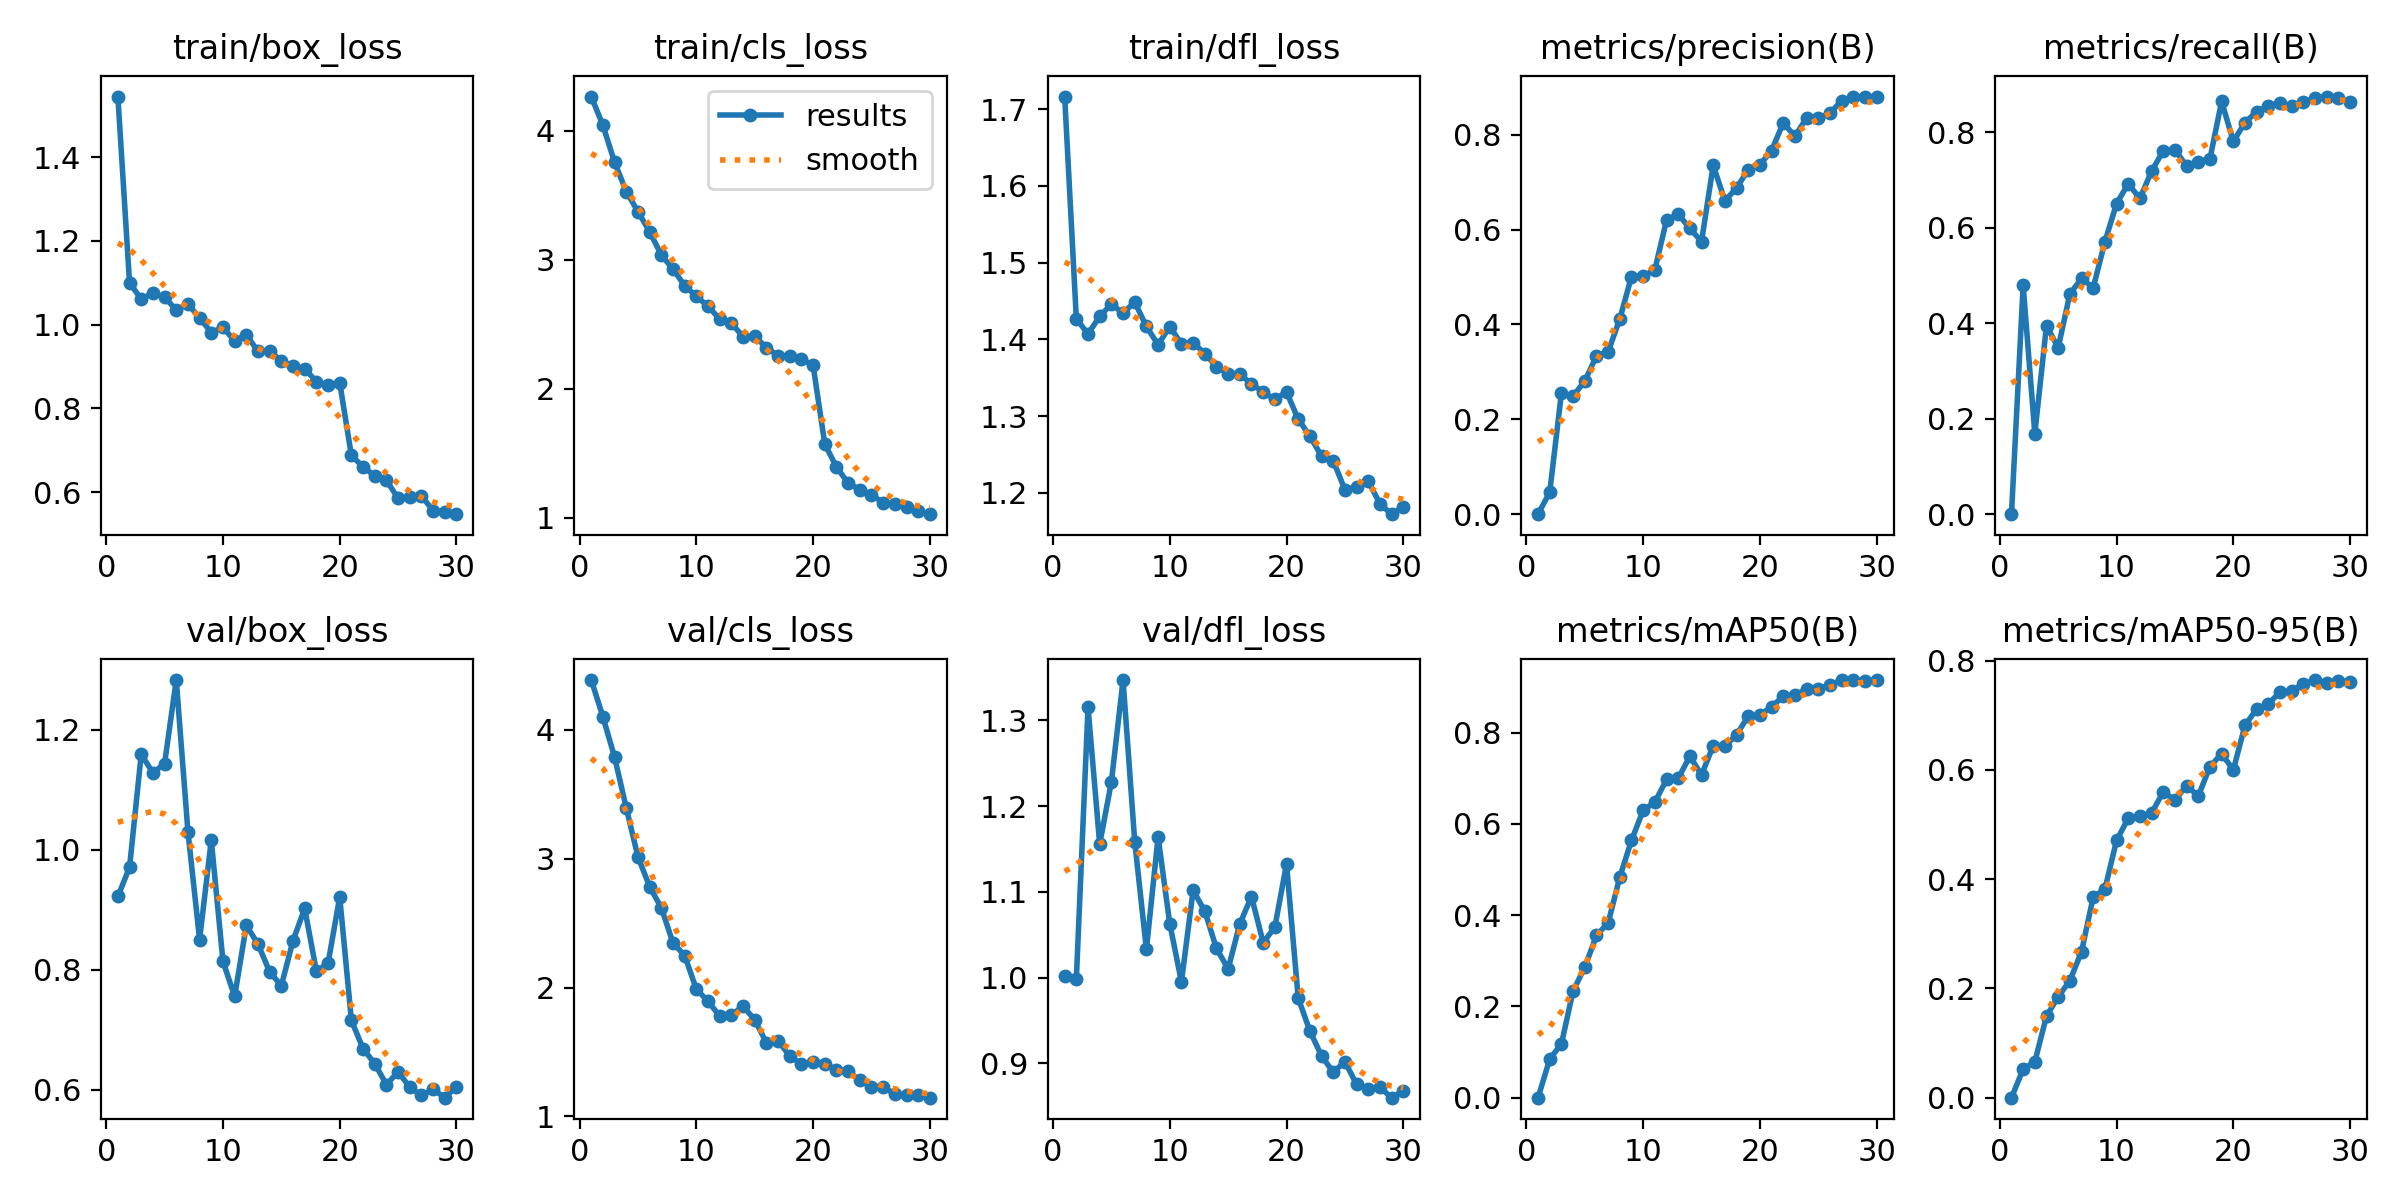

Values plotted in this chart, from the file beside it:
epoch, time, train/box_loss, train/cls_loss, train/dfl_loss, metrics/precision(B), metrics/recall(B), metrics/mAP50(B), metrics/mAP50-95(B), val/box_loss, val/cls_loss, val/dfl_loss, lr/pg0, lr/pg1, lr/pg2
1, 28.83, 1.545, 4.264, 1.716, 0, 0, 0, 0, 0.9223, 4.387, 1.002, 9.393e-05, 9.393e-05, 9.393e-05
2, 56.03, 1.1, 4.04, 1.427, 0.04638, 0.4793, 0.08486, 0.0524, 0.9709, 4.101, 0.9986, 0.0001846, 0.0001846, 0.0001846
3, 83.17, 1.061, 3.754, 1.407, 0.2557, 0.169, 0.1178, 0.06561, 1.159, 3.786, 1.315, 0.0002689, 0.0002689, 0.0002689
4, 109.7, 1.075, 3.528, 1.43, 0.2492, 0.3953, 0.2341, 0.1494, 1.128, 3.393, 1.156, 0.000273, 0.000273, 0.000273
5, 136.9, 1.066, 3.373, 1.446, 0.2804, 0.3485, 0.2854, 0.1845, 1.143, 3.013, 1.228, 0.000263, 0.000263, 0.000263
6, 163, 1.035, 3.216, 1.434, 0.3336, 0.4615, 0.3559, 0.2142, 1.283, 2.783, 1.347, 0.000253, 0.000253, 0.000253
7, 190.8, 1.049, 3.037, 1.449, 0.3423, 0.494, 0.3828, 0.2672, 1.03, 2.618, 1.159, 0.000243, 0.000243, 0.000243
8, 221.5, 1.016, 2.926, 1.417, 0.4115, 0.4745, 0.4837, 0.3674, 0.8505, 2.346, 1.033, 0.000233, 0.000233, 0.000233
9, 1526, 0.9811, 2.799, 1.393, 0.5007, 0.5708, 0.5639, 0.3816, 1.016, 2.248, 1.164, 0.000223, 0.000223, 0.000223
10, 1553, 0.9936, 2.715, 1.417, 0.5017, 0.6509, 0.6302, 0.4709, 0.8144, 1.987, 1.063, 0.000213, 0.000213, 0.000213
11, 1580, 0.9612, 2.641, 1.394, 0.515, 0.6926, 0.6474, 0.5113, 0.7557, 1.893, 0.9949, 0.000203, 0.000203, 0.000203
12, 1607, 0.9757, 2.539, 1.396, 0.6196, 0.6617, 0.6975, 0.5155, 0.8739, 1.778, 1.102, 0.000193, 0.000193, 0.000193
13, 1634, 0.9364, 2.508, 1.381, 0.6324, 0.7189, 0.6998, 0.521, 0.8433, 1.787, 1.078, 0.000183, 0.000183, 0.000183
14, 1660, 0.9376, 2.403, 1.364, 0.6022, 0.7616, 0.7484, 0.5596, 0.7965, 1.854, 1.034, 0.000173, 0.000173, 0.000173
15, 1687, 0.9124, 2.405, 1.355, 0.5746, 0.7643, 0.7076, 0.5449, 0.7736, 1.75, 1.01, 0.000163, 0.000163, 0.000163
16, 1714, 0.9011, 2.319, 1.355, 0.7355, 0.7296, 0.7715, 0.5711, 0.8486, 1.571, 1.063, 0.000153, 0.000153, 0.000153
17, 1742, 0.8946, 2.257, 1.342, 0.6604, 0.7392, 0.7703, 0.5521, 0.9023, 1.588, 1.095, 0.000143, 0.000143, 0.000143
18, 1768, 0.864, 2.254, 1.331, 0.6875, 0.745, 0.7956, 0.6061, 0.7981, 1.466, 1.041, 0.000133, 0.000133, 0.000133
19, 1796, 0.8548, 2.231, 1.322, 0.7261, 0.8652, 0.8365, 0.6296, 0.8106, 1.405, 1.059, 0.000123, 0.000123, 0.000123
20, 1822, 0.8615, 2.181, 1.331, 0.7367, 0.7814, 0.8388, 0.5999, 0.9216, 1.425, 1.132, 0.000113, 0.000113, 0.000113
21, 1848, 0.6875, 1.571, 1.296, 0.7666, 0.8208, 0.8572, 0.6816, 0.7158, 1.407, 0.9763, 0.000103, 0.000103, 0.000103
22, 1874, 0.6602, 1.394, 1.274, 0.825, 0.8438, 0.8798, 0.7113, 0.6688, 1.362, 0.9377, 9.3021e-05, 9.3021e-05, 9.3021e-05
23, 1900, 0.6386, 1.269, 1.248, 0.7966, 0.8564, 0.8818, 0.7208, 0.6438, 1.35, 0.9088, 8.3022e-05, 8.3022e-05, 8.3022e-05
24, 1925, 0.628, 1.219, 1.242, 0.8356, 0.8619, 0.8961, 0.7426, 0.6087, 1.281, 0.8896, 7.3023e-05, 7.3023e-05, 7.3023e-05
25, 1951, 0.5848, 1.176, 1.204, 0.8346, 0.8561, 0.8965, 0.7444, 0.6302, 1.231, 0.902, 6.3024e-05, 6.3024e-05, 6.3024e-05
26, 1977, 0.587, 1.118, 1.208, 0.8448, 0.8633, 0.9045, 0.7571, 0.6045, 1.23, 0.8755, 5.3025e-05, 5.3025e-05, 5.3025e-05
27, 2003, 0.5904, 1.103, 1.215, 0.8719, 0.8719, 0.9151, 0.7645, 0.5909, 1.17, 0.87, 4.3026e-05, 4.3026e-05, 4.3026e-05
28, 2028, 0.5557, 1.08, 1.186, 0.8792, 0.8753, 0.9155, 0.7589, 0.601, 1.166, 0.8721, 3.3027e-05, 3.3027e-05, 3.3027e-05
29, 2054, 0.552, 1.055, 1.172, 0.8803, 0.8727, 0.9139, 0.7624, 0.5871, 1.163, 0.86, 2.3028e-05, 2.3028e-05, 2.3028e-05
30, 2079, 0.5471, 1.028, 1.182, 0.8783, 0.8632, 0.9155, 0.7618, 0.6052, 1.145, 0.868, 1.3029e-05, 1.3029e-05, 1.3029e-05
